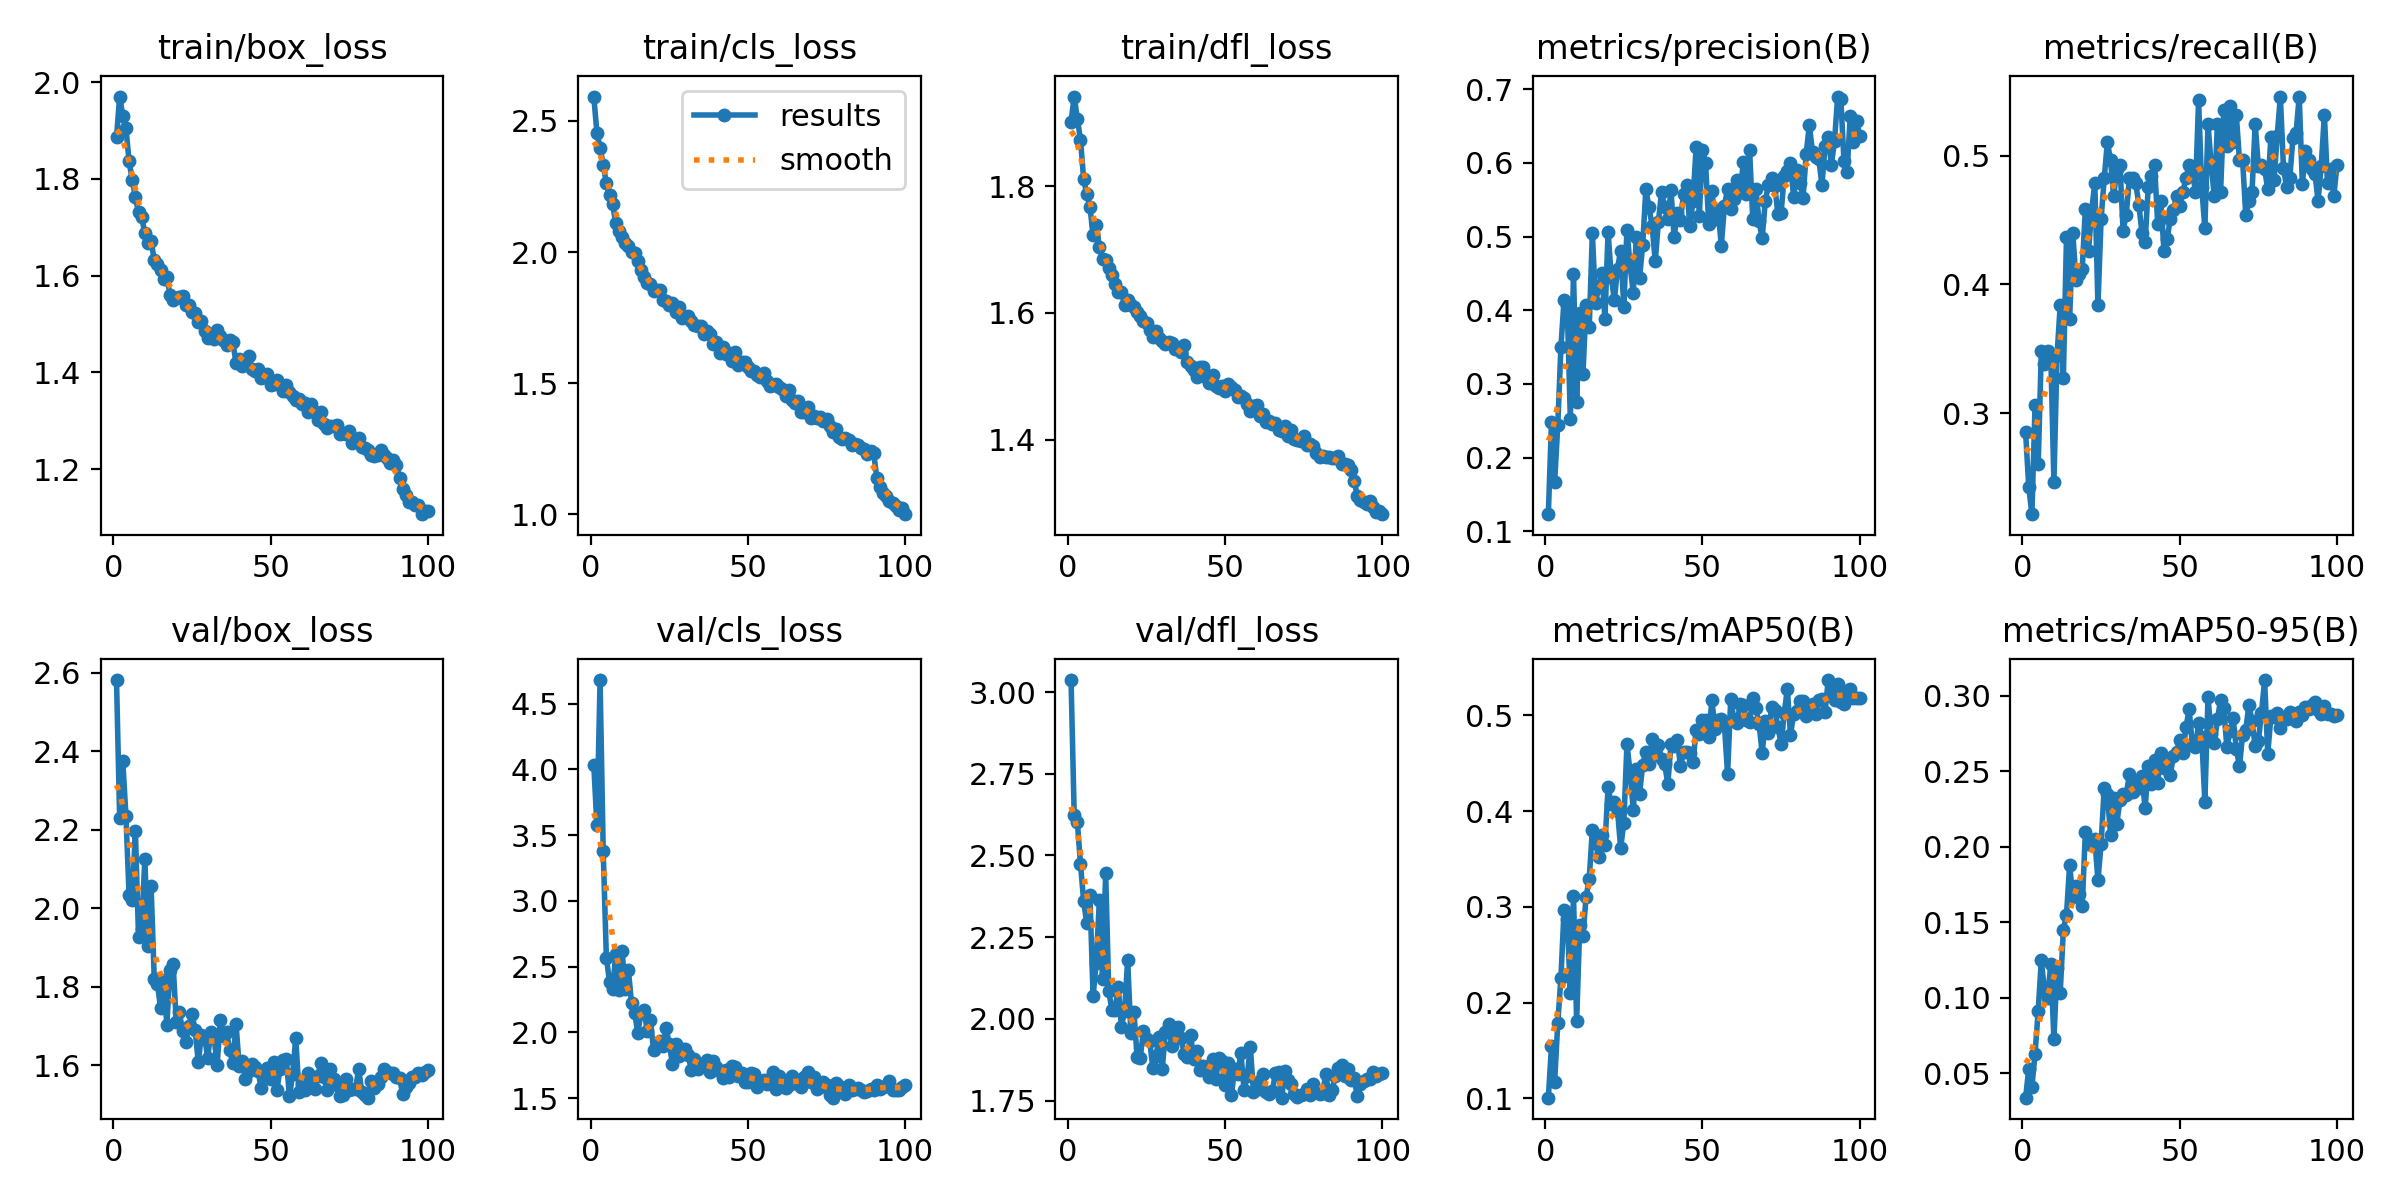

Data behind this chart, as committed beside it:
epoch, time, train/box_loss, train/cls_loss, train/dfl_loss, metrics/precision(B), metrics/recall(B), metrics/mAP50(B), metrics/mAP50-95(B), val/box_loss, val/cls_loss, val/dfl_loss, lr/pg0, lr/pg1, lr/pg2
1, 53.51, 1.886, 2.593, 1.902, 0.1231, 0.2852, 0.1008, 0.03387, 2.582, 4.033, 3.037, 0.0006634, 0.0006634, 0.0006634
2, 104.9, 1.97, 2.455, 1.942, 0.2478, 0.243, 0.1545, 0.05314, 2.23, 3.575, 2.623, 0.001317, 0.001317, 0.001317
3, 156.8, 1.931, 2.399, 1.907, 0.1665, 0.2218, 0.1174, 0.04111, 2.375, 4.68, 2.601, 0.001957, 0.001957, 0.001957
4, 208.2, 1.905, 2.333, 1.873, 0.2438, 0.3063, 0.1785, 0.0627, 2.236, 3.376, 2.475, 0.001941, 0.001941, 0.001941
5, 259.7, 1.836, 2.262, 1.811, 0.3498, 0.2606, 0.2258, 0.09139, 2.033, 2.568, 2.36, 0.001921, 0.001921, 0.001921
6, 311.3, 1.797, 2.219, 1.787, 0.4145, 0.3486, 0.2971, 0.1249, 2.022, 2.386, 2.292, 0.001901, 0.001901, 0.001901
7, 362.8, 1.763, 2.182, 1.768, 0.407, 0.338, 0.2873, 0.1045, 2.197, 2.331, 2.379, 0.001881, 0.001881, 0.001881
8, 414.3, 1.731, 2.109, 1.722, 0.2519, 0.3486, 0.2102, 0.09998, 1.927, 2.597, 2.069, 0.001861, 0.001861, 0.001861
9, 465.7, 1.721, 2.082, 1.739, 0.4498, 0.3454, 0.3116, 0.1224, 1.948, 2.326, 2.171, 0.001842, 0.001842, 0.001842
10, 517.2, 1.688, 2.056, 1.704, 0.2756, 0.2465, 0.1805, 0.07261, 2.127, 2.616, 2.362, 0.001822, 0.001822, 0.001822
11, 568.7, 1.668, 2.034, 1.685, 0.396, 0.3451, 0.2815, 0.1199, 1.903, 2.328, 2.123, 0.001802, 0.001802, 0.001802
12, 620.4, 1.672, 2.024, 1.683, 0.313, 0.3838, 0.2697, 0.1032, 2.056, 2.474, 2.447, 0.001782, 0.001782, 0.001782
13, 671.9, 1.632, 2, 1.671, 0.4074, 0.3275, 0.3103, 0.1449, 1.82, 2.222, 2.084, 0.001762, 0.001762, 0.001762
14, 723.4, 1.623, 1.995, 1.66, 0.3768, 0.4366, 0.3295, 0.155, 1.808, 2.148, 2.027, 0.001743, 0.001743, 0.001743
15, 778.1, 1.611, 1.964, 1.646, 0.5046, 0.3732, 0.3806, 0.188, 1.747, 1.994, 2.028, 0.001723, 0.001723, 0.001723
16, 829.9, 1.594, 1.93, 1.633, 0.4098, 0.4401, 0.3667, 0.1665, 1.819, 2.147, 2.098, 0.001703, 0.001703, 0.001703
17, 881.3, 1.597, 1.903, 1.633, 0.4316, 0.4037, 0.3518, 0.1743, 1.702, 2.167, 1.976, 0.001683, 0.001683, 0.001683
18, 932.9, 1.561, 1.881, 1.612, 0.4508, 0.4084, 0.3755, 0.1689, 1.843, 2.012, 2.023, 0.001663, 0.001663, 0.001663
19, 984.2, 1.55, 1.877, 1.621, 0.3886, 0.412, 0.3652, 0.1607, 1.859, 2.09, 2.181, 0.001644, 0.001644, 0.001644
20, 1036, 1.554, 1.85, 1.612, 0.5064, 0.4588, 0.4253, 0.2096, 1.71, 1.868, 1.958, 0.001624, 0.001624, 0.001624
21, 1087, 1.556, 1.856, 1.61, 0.4454, 0.4261, 0.4071, 0.2019, 1.735, 1.904, 2.022, 0.001604, 0.001604, 0.001604
22, 1139, 1.558, 1.856, 1.602, 0.4136, 0.457, 0.4102, 0.2041, 1.687, 1.937, 1.882, 0.001584, 0.001584, 0.001584
23, 1190, 1.538, 1.817, 1.595, 0.4566, 0.4789, 0.4006, 0.2049, 1.658, 1.896, 1.881, 0.001564, 0.001564, 0.001564
24, 1242, 1.54, 1.814, 1.588, 0.4811, 0.3838, 0.3615, 0.1777, 1.699, 2.033, 1.963, 0.001545, 0.001545, 0.001545
25, 1293, 1.526, 1.8, 1.584, 0.405, 0.4507, 0.388, 0.2018, 1.731, 1.909, 1.94, 0.001525, 0.001525, 0.001525
26, 1345, 1.523, 1.805, 1.574, 0.5095, 0.4824, 0.4702, 0.2391, 1.69, 1.762, 1.934, 0.001505, 0.001505, 0.001505
27, 1396, 1.505, 1.77, 1.561, 0.4606, 0.5106, 0.4403, 0.2351, 1.608, 1.913, 1.849, 0.001485, 0.001485, 0.001485
28, 1447, 1.507, 1.791, 1.572, 0.4237, 0.4965, 0.4014, 0.2079, 1.678, 1.82, 1.886, 0.001465, 0.001465, 0.001465
29, 1499, 1.486, 1.748, 1.561, 0.4996, 0.4683, 0.4443, 0.232, 1.673, 1.87, 1.943, 0.001446, 0.001446, 0.001446
30, 1550, 1.472, 1.753, 1.556, 0.444, 0.4894, 0.4176, 0.2151, 1.62, 1.876, 1.847, 0.001426, 0.001426, 0.001426
31, 1602, 1.479, 1.756, 1.551, 0.4884, 0.493, 0.4487, 0.2312, 1.686, 1.831, 1.961, 0.001406, 0.001406, 0.001406
32, 1653, 1.469, 1.738, 1.555, 0.5639, 0.4417, 0.4616, 0.2346, 1.674, 1.716, 1.984, 0.001386, 0.001386, 0.001386
33, 1705, 1.487, 1.722, 1.553, 0.5399, 0.4542, 0.4489, 0.2343, 1.6, 1.794, 1.918, 0.001366, 0.001366, 0.001366
34, 1756, 1.474, 1.716, 1.544, 0.5148, 0.4824, 0.4756, 0.2481, 1.716, 1.722, 1.972, 0.001347, 0.001347, 0.001347
35, 1808, 1.466, 1.719, 1.545, 0.4665, 0.4824, 0.4596, 0.2361, 1.675, 1.758, 1.975, 0.001327, 0.001327, 0.001327
36, 1859, 1.457, 1.688, 1.539, 0.5202, 0.4789, 0.4693, 0.2426, 1.685, 1.746, 1.94, 0.001307, 0.001307, 0.001307
37, 1910, 1.468, 1.699, 1.549, 0.5602, 0.462, 0.4549, 0.2386, 1.639, 1.789, 1.892, 0.001287, 0.001287, 0.001287
38, 1962, 1.462, 1.689, 1.522, 0.5396, 0.4401, 0.4489, 0.2468, 1.605, 1.702, 1.882, 0.001267, 0.001267, 0.001267
39, 2013, 1.42, 1.65, 1.516, 0.5237, 0.4331, 0.4284, 0.2253, 1.707, 1.784, 1.95, 0.001248, 0.001248, 0.001248
40, 2065, 1.427, 1.658, 1.511, 0.5627, 0.4758, 0.4701, 0.2532, 1.598, 1.734, 1.879, 0.001228, 0.001228, 0.001228
41, 2116, 1.413, 1.614, 1.499, 0.4993, 0.4845, 0.4685, 0.2412, 1.612, 1.708, 1.901, 0.001208, 0.001208, 0.001208
42, 2168, 1.42, 1.636, 1.515, 0.5319, 0.493, 0.4748, 0.2575, 1.566, 1.654, 1.843, 0.001188, 0.001188, 0.001188
43, 2219, 1.434, 1.612, 1.514, 0.5218, 0.4472, 0.4475, 0.2424, 1.586, 1.716, 1.856, 0.001168, 0.001168, 0.001168
44, 2271, 1.407, 1.613, 1.498, 0.558, 0.4648, 0.4617, 0.262, 1.604, 1.664, 1.853, 0.001149, 0.001149, 0.001149
45, 2322, 1.403, 1.584, 1.489, 0.5706, 0.4261, 0.4623, 0.2519, 1.596, 1.742, 1.823, 0.001129, 0.001129, 0.001129
46, 2374, 1.406, 1.618, 1.502, 0.5139, 0.4355, 0.461, 0.2575, 1.586, 1.736, 1.876, 0.001109, 0.001109, 0.001109
47, 2425, 1.388, 1.568, 1.484, 0.5487, 0.4507, 0.451, 0.2477, 1.543, 1.669, 1.815, 0.001089, 0.001089, 0.001089
48, 2477, 1.392, 1.579, 1.482, 0.6221, 0.4579, 0.4848, 0.2599, 1.576, 1.688, 1.879, 0.001069, 0.001069, 0.001069
49, 2528, 1.396, 1.58, 1.484, 0.5284, 0.4683, 0.4808, 0.2628, 1.592, 1.622, 1.87, 0.00105, 0.00105, 0.00105
50, 2580, 1.375, 1.563, 1.476, 0.6175, 0.4605, 0.4949, 0.2704, 1.565, 1.623, 1.796, 0.00103, 0.00103, 0.00103
51, 2631, 1.376, 1.546, 1.487, 0.5992, 0.4718, 0.4949, 0.262, 1.608, 1.689, 1.866, 0.00101, 0.00101, 0.00101
52, 2683, 1.384, 1.548, 1.483, 0.5168, 0.4824, 0.4775, 0.279, 1.537, 1.686, 1.767, 0.0009902, 0.0009902, 0.0009902
53, 2734, 1.375, 1.532, 1.478, 0.5613, 0.493, 0.5163, 0.2911, 1.591, 1.585, 1.848, 0.0009704, 0.0009704, 0.0009704
54, 2786, 1.361, 1.523, 1.467, 0.5244, 0.4894, 0.4858, 0.2676, 1.613, 1.631, 1.832, 0.0009506, 0.0009506, 0.0009506
55, 2837, 1.375, 1.538, 1.469, 0.5359, 0.4718, 0.495, 0.2657, 1.616, 1.635, 1.895, 0.0009308, 0.0009308, 0.0009308
56, 2889, 1.361, 1.509, 1.466, 0.4876, 0.5429, 0.4962, 0.2817, 1.521, 1.605, 1.783, 0.000911, 0.000911, 0.000911
57, 2940, 1.351, 1.488, 1.457, 0.5417, 0.4753, 0.4898, 0.2728, 1.578, 1.646, 1.824, 0.0008912, 0.0008912, 0.0008912
58, 2992, 1.342, 1.492, 1.445, 0.5647, 0.4437, 0.4385, 0.2296, 1.67, 1.701, 1.914, 0.0008714, 0.0008714, 0.0008714
59, 3043, 1.346, 1.496, 1.453, 0.5375, 0.5246, 0.5173, 0.2991, 1.533, 1.568, 1.776, 0.0008516, 0.0008516, 0.0008516
60, 3095, 1.336, 1.483, 1.455, 0.5509, 0.493, 0.4956, 0.2746, 1.551, 1.666, 1.808, 0.0008318, 0.0008318, 0.0008318
... 40 more rows
